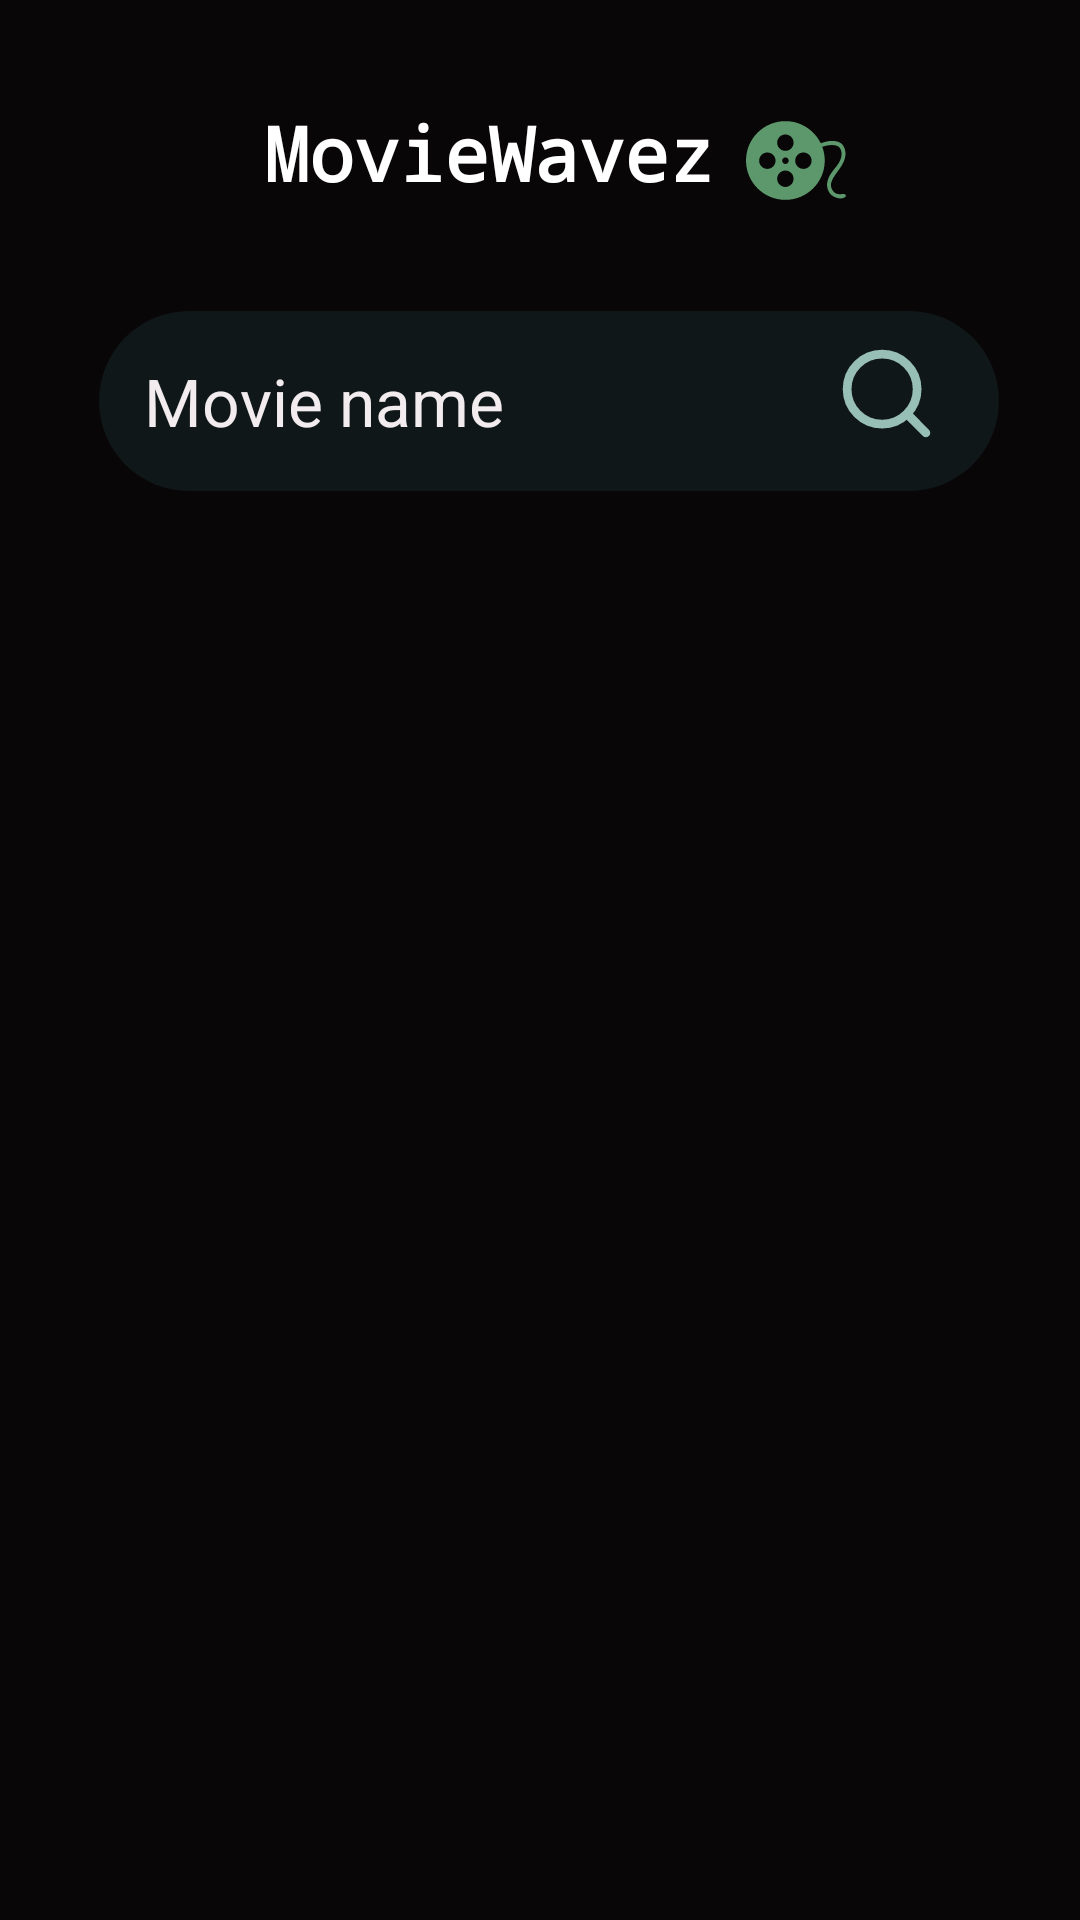

Android layout source for this screen:
<!-- AndroidManifest.xml: application theme Theme.AppCompat.Light.NoActionBar -->
<!-- res/layout/activity_home.xml -->
<?xml version="1.0" encoding="utf-8"?>
<androidx.constraintlayout.widget.ConstraintLayout xmlns:android="http://schemas.android.com/apk/res/android"
    xmlns:app="http://schemas.android.com/apk/res-auto"
    xmlns:tools="http://schemas.android.com/tools"
    android:layout_width="match_parent"
    android:background="#090607"
    android:layout_height="match_parent"
    tools:context=".Home">

    <TextView
        android:id="@+id/textViewHeaderTitle"
        android:layout_width="wrap_content"
        android:fontFamily="monospace"
        android:layout_height="wrap_content"
        android:layout_marginStart="90dp"
        android:layout_marginTop="34dp"
        android:layout_marginEnd="124dp"
        android:text="MovieWavez"
        android:textColor="#FFFFFF"
        android:textSize="25sp"
        android:textStyle="bold"
        app:layout_constraintEnd_toEndOf="parent"
        app:layout_constraintStart_toStartOf="parent"
        app:layout_constraintTop_toTopOf="parent" />

    <LinearLayout
        android:layout_width="300dp"
        android:layout_height="60dp"
        android:layout_marginStart="50dp"
        android:id="@+id/inputLayoutId"
        android:layout_marginTop="36dp"
        android:layout_marginEnd="44dp"
        android:background="@drawable/linear_style"
        android:gravity="center_horizontal"
        android:orientation="horizontal"
        app:layout_constraintEnd_toEndOf="parent"
        app:layout_constraintStart_toStartOf="parent"
        app:layout_constraintTop_toBottomOf="@+id/textViewHeaderTitle">

        <EditText
            android:id="@+id/editTextMovieName"
            android:background="@null"
            android:layout_width="0dp"
            android:layout_weight="1"
            android:layout_height="wrap_content"
            android:cursorVisible="true"
            android:ems="10"

            android:layout_marginStart="15dp"
            android:layout_gravity="center_vertical"
            android:hint="Movie name"
            android:inputType="text"
            android:textColor="#F3ECEE"
            android:textColorHint="#F3ECEE"
            android:textCursorDrawable="@null"
            android:textSize="22sp"

            />

        <ImageView
            android:layout_width="35dp"
            android:id="@+id/imageViewButtonSearch"
            android:layout_height="35dp"
            android:layout_marginTop="10dp"
            android:layout_marginEnd="20dp"
            android:src="@drawable/search_alt_svgrepo_com" />
    </LinearLayout>

    <ListView
        android:id="@+id/movieListView"
        android:layout_width="409dp"
        android:layout_height="575dp"
        android:divider="#090607"
        android:dividerHeight="10dp"
        android:layout_marginStart="1dp"
        android:layout_marginTop="15dp"
        android:layout_marginEnd="1dp"
        app:layout_constraintEnd_toEndOf="parent"
        app:layout_constraintStart_toStartOf="parent"
        app:layout_constraintTop_toBottomOf="@+id/inputLayoutId" />

    <ImageView
        android:id="@+id/imageView"
        android:layout_width="35dp"
        android:layout_height="35dp"
        android:layout_marginStart="10dp"
        android:layout_marginTop="36dp"
        android:layout_marginEnd="76dp"
        app:layout_constraintEnd_toEndOf="parent"
        app:layout_constraintStart_toEndOf="@+id/textViewHeaderTitle"
        app:layout_constraintTop_toTopOf="parent"
        app:srcCompat="@drawable/film_svgrepo_com" />


</androidx.constraintlayout.widget.ConstraintLayout>
<!-- resources referenced by this layout -->
<resources>
  <!-- drawable film_svgrepo_com (drawable) -->
  <vector android:height="32dp" android:viewportHeight="32"
      android:viewportWidth="32" android:width="32dp" xmlns:android="http://schemas.android.com/apk/res/android">
      <path android:fillColor="#5D986C" android:pathData="M30.335,26.445c-0.128,-0.221 -0.538,-0.289 -1.231,-0.202 -1.275,0.165 -2.201,-0.251 -2.778,-1.251 -0.437,-0.756 -0.55,-1.516 -0.339,-2.28s0.836,-1.854 1.874,-3.272l0.649,-0.904c1.928,-2.663 2.323,-4.979 1.186,-6.95 -1.157,-2.006 -4.5,-1.837 -6.903,-0.806 -1.944,-4.009 -6.04,-6.78 -10.793,-6.78 -6.628,0 -12,5.373 -12,12s5.372,12 12,12c6.627,0 12,-5.373 12,-12 0,-1.469 -0.277,-2.871 -0.76,-4.171 0.811,-0.291 1.781,-0.502 2.696,-0.536 1.202,-0.044 2.29,0.208 2.722,0.956 0.963,1.669 0.498,3.641 -1.395,5.913l-0.388,0.466c-2.214,2.657 -2.743,4.984 -1.591,6.982 0.466,0.806 1.207,1.381 2.225,1.727 1.018,0.345 1.879,0.312 2.585,-0.096 0.35,-0.202 0.431,-0.468 0.241,-0.796zM6.5,18.562c-1.381,0 -2.5,-1.119 -2.5,-2.5 0,-1.38 1.119,-2.5 2.5,-2.5s2.5,1.119 2.5,2.5c0,1.381 -1.119,2.5 -2.5,2.5zM12,24.062c-1.381,0 -2.5,-1.119 -2.5,-2.5s1.119,-2.5 2.5,-2.5 2.5,1.119 2.5,2.5 -1.119,2.5 -2.5,2.5zM11.02,16.062c0,-0.552 0.449,-1 1.001,-1s1,0.447 1,1c0,0.553 -0.448,1 -1,1s-1.001,-0.447 -1.001,-1zM12,13.062c-1.381,0 -2.5,-1.119 -2.5,-2.5s1.119,-2.5 2.5,-2.5 2.5,1.119 2.5,2.5c0,1.381 -1.119,2.5 -2.5,2.5zM17.5,18.562c-1.381,0 -2.5,-1.119 -2.5,-2.5 0,-1.38 1.119,-2.5 2.5,-2.5s2.5,1.119 2.5,2.5c0,1.381 -1.119,2.5 -2.5,2.5z"/>
  </vector>
  <!-- drawable linear_style (drawable) -->
  <?xml version="1.0" encoding="utf-8"?>
  <shape xmlns:android="http://schemas.android.com/apk/res/android" android:shape="rectangle">
      <solid android:color="#101719"/>
      <corners android:radius="30dp"/>
  </shape>
  <!-- drawable search_alt_svgrepo_com (drawable) -->
  <vector xmlns:android="http://schemas.android.com/apk/res/android"
      android:width="64dp"
      android:height="64dp"
      android:viewportWidth="24"
      android:viewportHeight="24">
    <path
        android:pathData="M16.673,16.641L21,21M19,11C19,15.418 15.418,19 11,19C6.582,19 3,15.418 3,11C3,6.582 6.582,3 11,3C15.418,3 19,6.582 19,11Z"
        android:strokeLineJoin="round"
        android:strokeWidth="2"
        android:fillColor="#00000000"
        android:strokeColor="#97BFB5"
        android:strokeLineCap="round"/>
  </vector>
</resources>
